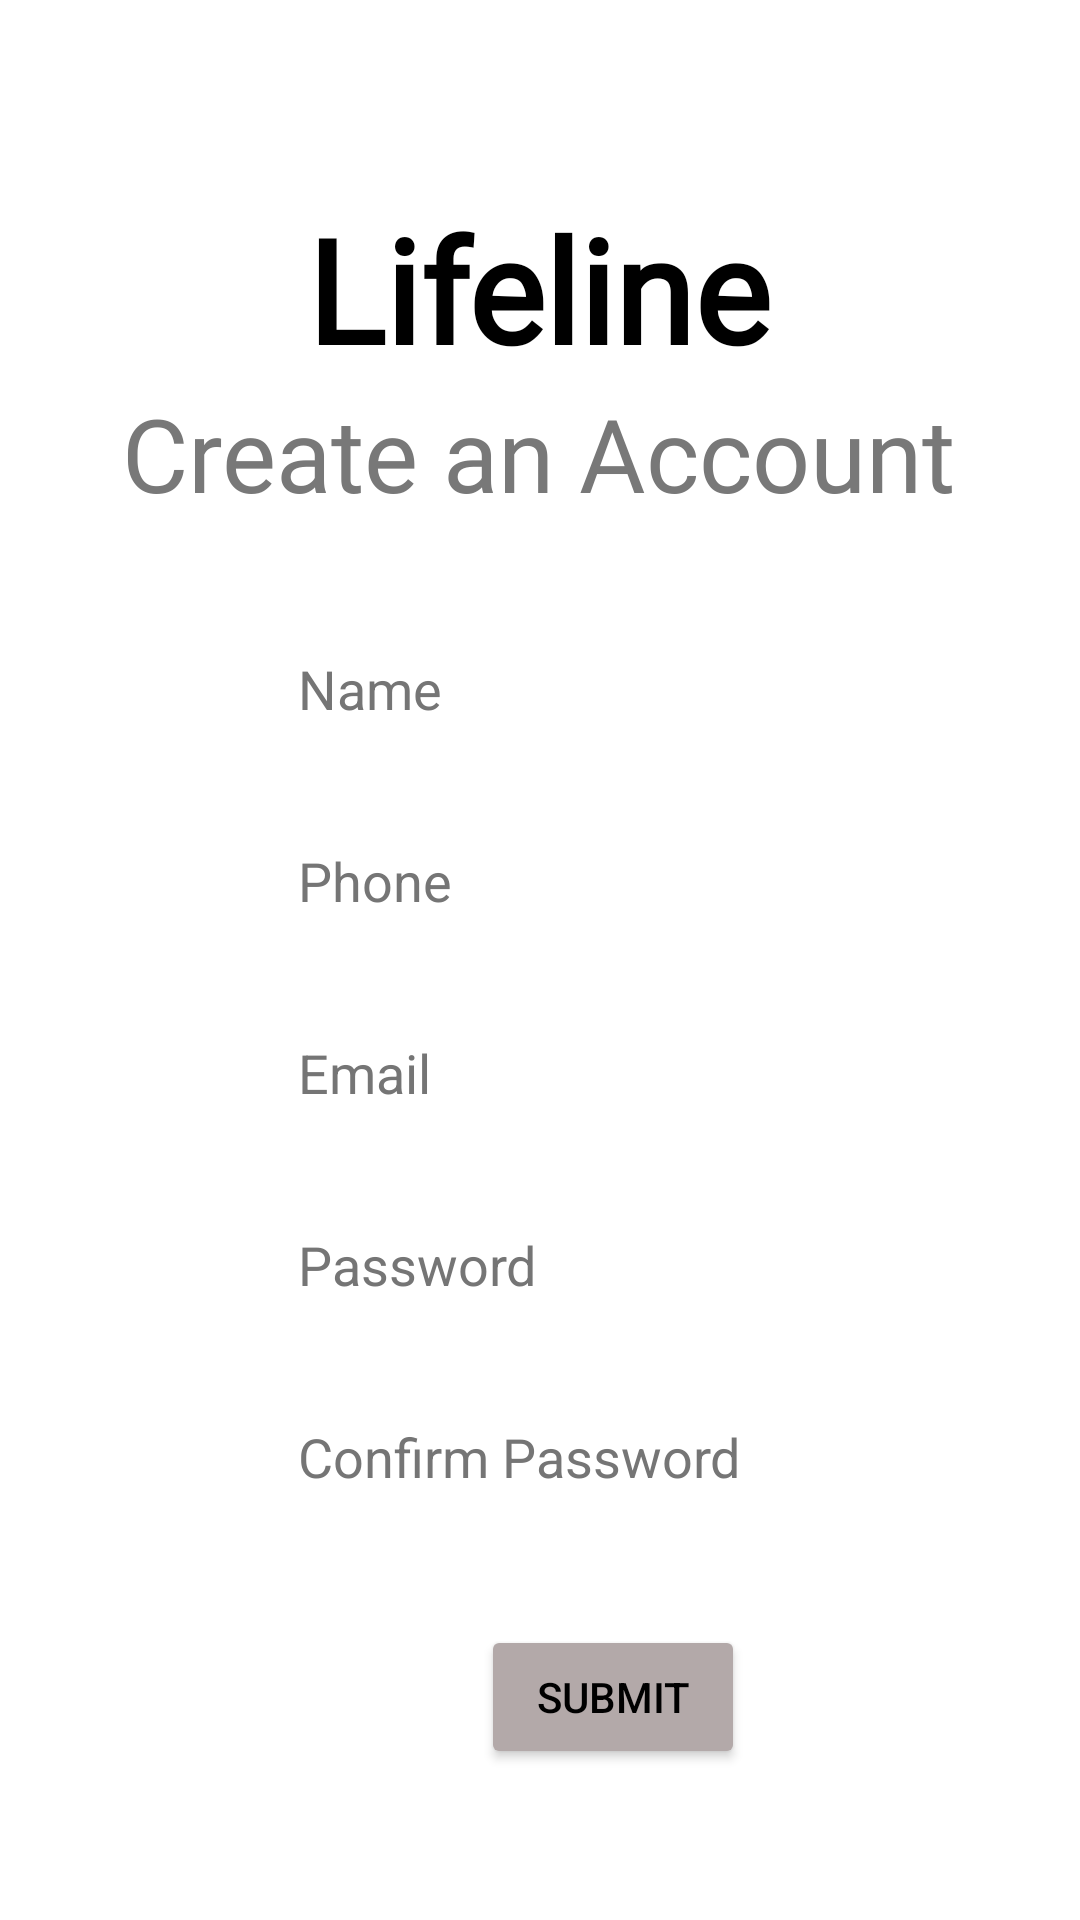

Android layout source for this screen:
<!-- AndroidManifest.xml: application theme Theme.Lifeline -->
<!-- res/layout/activity_signup.xml -->
<?xml version="1.0" encoding="utf-8"?>
<androidx.constraintlayout.widget.ConstraintLayout xmlns:android="http://schemas.android.com/apk/res/android"
    xmlns:app="http://schemas.android.com/apk/res-auto"
    xmlns:tools="http://schemas.android.com/tools"
    android:layout_width="match_parent"
    android:layout_height="match_parent"
    tools:context=".signup">

    <TextView
        android:id="@+id/subTitle"
        android:layout_width="wrap_content"
        android:layout_height="wrap_content"
        android:fontFamily="@font/lato"
        android:text="Create an Account"
        android:textColor="#787878"
        android:textSize="34sp"
        app:layout_constraintEnd_toEndOf="parent"
        app:layout_constraintHorizontal_bias="0.497"
        app:layout_constraintStart_toStartOf="parent"
        app:layout_constraintTop_toBottomOf="@+id/appName" />

    <TextView
        android:id="@+id/appName"
        android:layout_width="wrap_content"
        android:layout_height="wrap_content"
        android:layout_marginTop="64dp"
        android:fontFamily="@font/lato"
        android:text="@string/app_name"
        android:textColor="@color/black"
        android:textSize="48sp"
        android:textStyle="bold"
        app:layout_constraintEnd_toEndOf="parent"
        app:layout_constraintHorizontal_bias="0.498"
        app:layout_constraintStart_toStartOf="parent"
        app:layout_constraintTop_toTopOf="parent" />

    <LinearLayout
        android:id="@+id/holder"
        android:layout_width="409dp"
        android:layout_height="wrap_content"
        android:gravity="center"
        android:orientation="vertical"
        app:layout_constraintEnd_toEndOf="parent"
        app:layout_constraintHorizontal_bias="0.0"
        app:layout_constraintStart_toStartOf="parent"
        app:layout_constraintTop_toBottomOf="@+id/subTitle">

        <EditText
            android:id="@+id/newUsername"
            android:layout_width="wrap_content"
            android:layout_height="wrap_content"
            android:layout_marginTop="32dp"
            android:autofillHints=""
            android:background="@drawable/edit_text_border"
            android:ems="10"
            android:hint="Name"
            android:inputType="textPersonName"
            android:minHeight="48dp"
            android:textColorHint="#757575" />

        <EditText
            android:id="@+id/newPhone"
            android:layout_width="wrap_content"
            android:layout_height="wrap_content"
            android:layout_marginTop="16dp"
            android:background="@drawable/edit_text_border"
            android:ems="10"
            android:hint="Phone"
            android:inputType="phone"
            android:minHeight="48dp"
            android:textColorHint="#757575" />

        <EditText
            android:id="@+id/newEmail"
            android:layout_width="wrap_content"
            android:layout_height="wrap_content"
            android:layout_marginTop="16dp"
            android:background="@drawable/edit_text_border"
            android:ems="10"
            android:hint="@string/email"
            android:inputType="textEmailAddress"
            android:minHeight="48dp"
            android:textColorHint="#757575" />

        <EditText
            android:id="@+id/newPs"
            android:layout_width="wrap_content"
            android:layout_height="wrap_content"
            android:layout_marginTop="16dp"
            android:background="@drawable/edit_text_border"
            android:ems="10"
            android:hint="@string/password"
            android:inputType="textPassword"
            android:minHeight="48dp"
            android:textColorHint="#757575" />

        <EditText
            android:id="@+id/confirmPs"
            android:layout_width="wrap_content"
            android:layout_height="wrap_content"
            android:layout_marginTop="16dp"
            android:background="@drawable/edit_text_border"
            android:ems="10"
            android:hint="Confirm Password"
            android:inputType="textPassword"
            android:minHeight="48dp"
            android:textColorHint="#757575" />

        <TextView
            android:id="@+id/textView2"
            android:layout_width="wrap_content"
            android:layout_height="wrap_content"
            android:layout_gravity="center"
            android:layout_marginTop="20dp"
            android:textColor="@color/error"
            android:visibility="gone" />

        <Button
            android:id="@+id/submit"
            android:layout_width="wrap_content"
            android:layout_height="wrap_content"
            android:layout_marginTop="32dp"
            android:backgroundTint="#B3A9A9"
            android:text="Submit"
            android:textColor="@color/black" />
    </LinearLayout>

</androidx.constraintlayout.widget.ConstraintLayout>
<!-- resources referenced by this layout -->
<resources>
  <color name="black">#FF000000</color>
  <color name="error">#b00020</color>
  <string name="app_name">Lifeline</string>
  <string name="email">Email</string>
  <string name="password">Password</string>
  <style name="Theme.Lifeline" parent="Theme.MaterialComponents.DayNight.DarkActionBar">
          
          <item name="colorPrimary">@color/teal_200</item>
          <item name="colorPrimaryVariant">@color/teal_700</item>
          <item name="colorOnPrimary">@color/black</item>
          
          <item name="colorSecondary">@color/teal_200</item>
          <item name="colorSecondaryVariant">@color/teal_700</item>
          <item name="colorOnSecondary">@color/black</item>
          
          <item name="android:statusBarColor">?attr/colorPrimaryVariant</item>
          
      </style>
  <color name="teal_200">#FF03DAC5</color>
  <color name="teal_700">#FF018786</color>
</resources>
